Run: headless pygame with SDL's dummy video driver; simulated clock (each Clock.tick advances the game by its frame time, no real sleeping); random seed 0; keys injected as events and as key.get_pressed() state; no mouse input; restart key SPACE tapped at the start of phases 3 and 4.
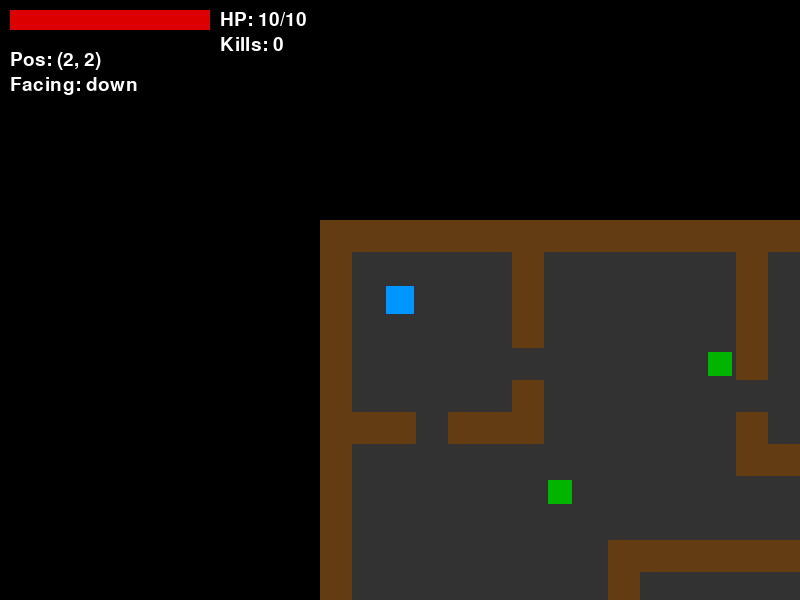
Frame 1 of 4 · flips 1–60 · no input
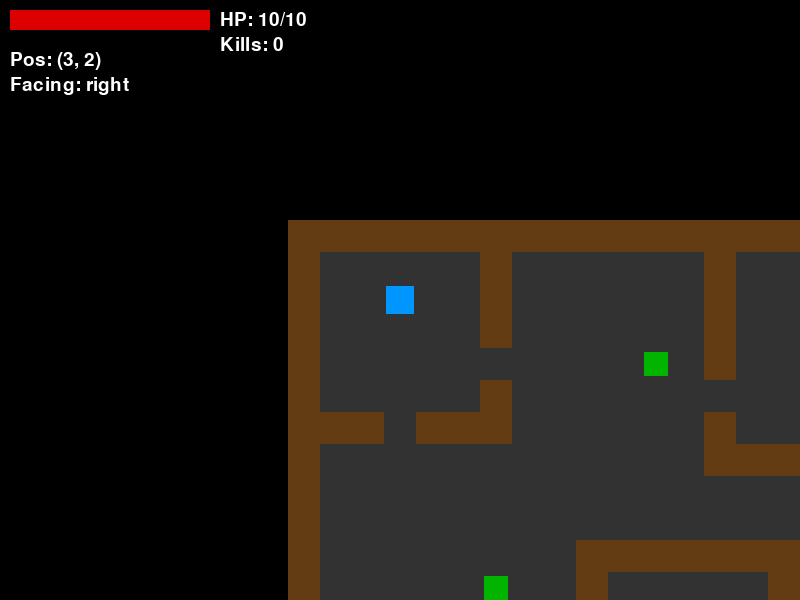
Frame 2 of 4 · flips 61–180 · tapped SPACE, RETURN · held RIGHT (→), D
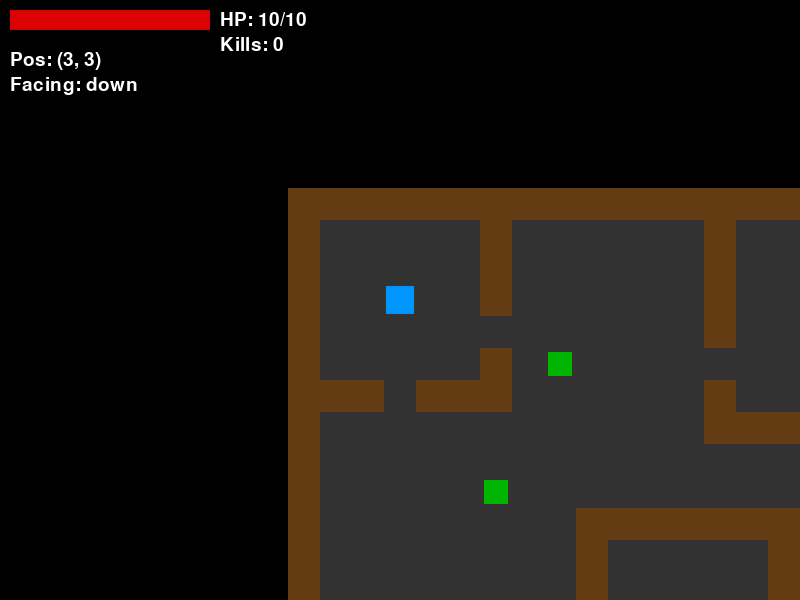
Frame 3 of 4 · flips 181–300 · tapped SPACE · held DOWN (↓), S
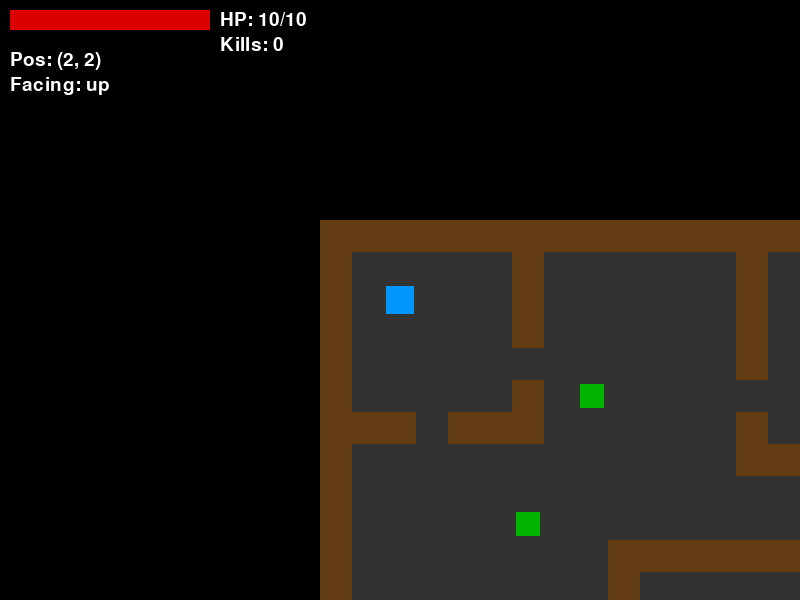
Frame 4 of 4 · flips 301–420 · tapped SPACE · held LEFT (←), A, UP (↑), W

The pygame program that drew these frames:

import pygame
import sys
import random

# --- Constants ---
SCREEN_WIDTH = 800
SCREEN_HEIGHT = 600
TILE_SIZE = 32
FPS = 60

# Colors
BLACK = (0, 0, 0)
WHITE = (255, 255, 255)
DARK_GRAY = (50, 50, 50)
BROWN = (100, 60, 20)
PLAYER_BLUE = (0, 150, 255)
ZOMBIE_GREEN = (0, 180, 0)
SKELETON_WHITE = (220, 220, 220)
HEALTH_RED = (220, 0, 0)
HEALTH_BG = (80, 0, 0)
ATTACK_YELLOW = (255, 200, 0)
COOLDOWN_BLUE = (0, 80, 160)

# --- Tile Map (25 columns x 20 rows) ---
# 0 = floor, 1 = wall
TILE_MAP = [
    [1,1,1,1,1,1,1,1,1,1,1,1,1,1,1,1,1,1,1,1,1,1,1,1,1],
    [1,0,0,0,0,0,1,0,0,0,0,0,0,1,0,0,0,0,0,0,0,0,0,0,1],
    [1,0,0,0,0,0,1,0,0,0,0,0,0,1,0,0,0,0,0,0,0,0,0,0,1],
    [1,0,0,0,0,0,1,0,0,0,0,0,0,1,0,0,0,0,0,0,0,0,0,0,1],
    [1,0,0,0,0,0,0,0,0,0,0,0,0,1,0,0,0,0,0,0,0,0,0,0,1],
    [1,0,0,0,0,0,1,0,0,0,0,0,0,0,0,0,0,0,0,0,0,0,0,0,1],
    [1,1,1,0,1,1,1,0,0,0,0,0,0,1,0,0,0,0,0,0,0,0,0,0,1],
    [1,0,0,0,0,0,0,0,0,0,0,0,0,1,1,1,1,0,1,1,1,1,1,1,1],
    [1,0,0,0,0,0,0,0,0,0,0,0,0,0,0,0,0,0,0,0,0,0,0,0,1],
    [1,0,0,0,0,0,0,0,0,0,0,0,0,0,0,0,0,0,0,0,0,0,0,0,1],
    [1,0,0,0,0,0,0,0,0,1,1,1,1,1,1,1,0,0,0,0,0,0,0,0,1],
    [1,0,0,0,0,0,0,0,0,1,0,0,0,0,0,1,0,0,0,0,0,0,0,0,1],
    [1,0,0,0,0,0,0,0,0,1,0,0,0,0,0,1,0,0,0,0,0,0,0,0,1],
    [1,1,1,1,1,0,1,1,1,1,0,0,0,0,0,1,1,1,1,0,1,1,1,1,1],
    [1,0,0,0,0,0,0,0,0,0,0,0,0,0,0,0,0,0,0,0,0,0,0,0,1],
    [1,0,0,0,0,0,0,0,0,1,0,0,0,0,0,1,0,0,0,0,0,0,0,0,1],
    [1,0,0,0,0,0,0,0,0,1,0,0,0,0,0,1,0,0,0,0,0,0,0,0,1],
    [1,0,0,0,0,0,0,0,0,1,1,1,0,1,1,1,0,0,0,0,0,0,0,0,1],
    [1,0,0,0,0,0,0,0,0,0,0,0,0,0,0,0,0,0,0,0,0,0,0,0,1],
    [1,1,1,1,1,1,1,1,1,1,1,1,1,1,1,1,1,1,1,1,1,1,1,1,1],
]


class Player:
    def __init__(self, x, y):
        self.x = x  # tile x
        self.y = y  # tile y
        self.color = PLAYER_BLUE
        self.speed = 1
        self.health = 10
        self.max_health = 10
        self.damage_cooldown = 0  # frames until player can be hurt again
        self.facing = "down"      # last movement direction
        self.attack_timer = 0     # cooldown: frames until next attack
        self.attacking = False    # currently showing attack animation?
        self.attack_frame = 0     # frames left in attack animation

    def move(self, dx, dy, tile_map):
        """Try to move by (dx, dy) tiles. Update facing direction."""
        # Update facing regardless of whether we can move
        if dx == 1:
            self.facing = "right"
        elif dx == -1:
            self.facing = "left"
        elif dy == -1:
            self.facing = "up"
        elif dy == 1:
            self.facing = "down"

        new_x = self.x + dx * self.speed
        new_y = self.y + dy * self.speed
        if 0 <= new_y < len(tile_map) and 0 <= new_x < len(tile_map[0]):
            if tile_map[new_y][new_x] == 0:
                self.x = new_x
                self.y = new_y

    def attack(self, enemies):
        """Attack the tile in front of the player. Damages any enemy there."""
        if self.attack_timer > 0:
            return  # Still cooling down

        self.attack_timer = 30  # 0.5 second cooldown at 60 FPS
        self.attacking = True
        self.attack_frame = 6   # Show animation for 6 frames

        # Find the target tile
        tx, ty = self.x, self.y
        if self.facing == "up":
            ty -= 1
        elif self.facing == "down":
            ty += 1
        elif self.facing == "left":
            tx -= 1
        elif self.facing == "right":
            tx += 1

        # Check if any enemy is on that tile
        for enemy in enemies:
            if enemy.x == tx and enemy.y == ty and enemy.health > 0:
                enemy.take_damage(3)

    def update(self):
        """Tick down cooldown timers."""
        if self.damage_cooldown > 0:
            self.damage_cooldown -= 1
        if self.attack_timer > 0:
            self.attack_timer -= 1
        if self.attack_frame > 0:
            self.attack_frame -= 1
        else:
            self.attacking = False

    def draw(self, screen, camera_x, camera_y):
        """Draw the player."""
        px = self.x * TILE_SIZE - camera_x
        py = self.y * TILE_SIZE - camera_y

        # Flash white when recently damaged
        color = self.color
        if self.damage_cooldown > 50:
            color = WHITE

        pygame.draw.rect(screen, color, (px + 2, py + 2, TILE_SIZE - 4, TILE_SIZE - 4))

    def draw_attack(self, screen, camera_x, camera_y):
        """Draw the attack animation (yellow flash on target tile)."""
        if not self.attacking or self.attack_frame <= 0:
            return

        tx, ty = self.x, self.y
        if self.facing == "up":
            ty -= 1
        elif self.facing == "down":
            ty += 1
        elif self.facing == "left":
            tx -= 1
        elif self.facing == "right":
            tx += 1

        ax = tx * TILE_SIZE - camera_x
        ay = ty * TILE_SIZE - camera_y
        pygame.draw.rect(screen, ATTACK_YELLOW, (ax + 4, ay + 4, TILE_SIZE - 8, TILE_SIZE - 8))


class Enemy:
    def __init__(self, x, y, enemy_type):
        self.x = x
        self.y = y
        self.enemy_type = enemy_type
        self.move_timer = 0
        self.hit_flash = 0      # frames of white flash remaining
        self.death_timer = -1    # -1 means alive; > 0 means playing death animation

        if enemy_type == "zombie":
            self.color = ZOMBIE_GREEN
            self.health = 3
            self.move_delay = 30
        elif enemy_type == "skeleton":
            self.color = SKELETON_WHITE
            self.health = 5
            self.move_delay = 20

    def take_damage(self, amount):
        """Reduce health and trigger visual effects."""
        self.health -= amount
        self.hit_flash = 5
        if self.health <= 0:
            self.death_timer = 10  # Death animation lasts 10 frames

    def is_alive(self):
        """Returns True if enemy is still active (alive or dying)."""
        if self.health > 0:
            return True
        return self.death_timer > 0  # Still around during death animation

    def update(self, tile_map, player):
        """Move the enemy and tick timers."""
        # Tick visual effect timers
        if self.hit_flash > 0:
            self.hit_flash -= 1

        if self.death_timer > 0:
            self.death_timer -= 1
            return  # Don't move while dying

        if self.health <= 0:
            return  # Dead, waiting to be removed

        # Movement AI
        self.move_timer += 1
        if self.move_timer < self.move_delay:
            return

        self.move_timer = 0
        dx, dy = 0, 0

        if self.enemy_type == "zombie":
            direction = random.choice([(0, -1), (0, 1), (-1, 0), (1, 0)])
            dx, dy = direction

        elif self.enemy_type == "skeleton":
            if player.x > self.x:
                dx = 1
            elif player.x < self.x:
                dx = -1
            elif player.y > self.y:
                dy = 1
            elif player.y < self.y:
                dy = -1

        new_x = self.x + dx
        new_y = self.y + dy
        if 0 <= new_y < len(tile_map) and 0 <= new_x < len(tile_map[0]):
            if tile_map[new_y][new_x] == 0:
                self.x = new_x
                self.y = new_y

    def draw(self, screen, camera_x, camera_y):
        """Draw the enemy with hit flash and death effects."""
        if self.health <= 0 and self.death_timer <= 0:
            return  # Fully dead, don't draw

        px = self.x * TILE_SIZE - camera_x
        py = self.y * TILE_SIZE - camera_y

        # Pick the color
        color = self.color
        if self.health <= 0:
            # Death animation: rapid flash between white and normal color
            color = WHITE if self.death_timer % 2 == 0 else self.color
        elif self.hit_flash > 0:
            color = WHITE

        pygame.draw.rect(screen, color, (px + 4, py + 4, TILE_SIZE - 8, TILE_SIZE - 8))


class Game:
    def __init__(self):
        pygame.init()
        self.screen = pygame.display.set_mode((SCREEN_WIDTH, SCREEN_HEIGHT))
        pygame.display.set_caption("Dungeon Crawler")
        self.clock = pygame.time.Clock()
        self.font = pygame.font.Font(None, 28)
        self.big_font = pygame.font.Font(None, 64)

        self.tile_map = TILE_MAP
        self.player = Player(2, 2)
        self.enemies = []
        self.spawn_enemies()
        self.camera_x = 0
        self.camera_y = 0
        self.kill_count = 0
        self.running = True
        self.game_over = False

    def spawn_enemies(self):
        """Place enemies on floor tiles."""
        self.enemies = []
        # Zombies
        self.enemies.append(Enemy(7, 8, "zombie"))
        self.enemies.append(Enemy(11, 4, "zombie"))
        self.enemies.append(Enemy(3, 15, "zombie"))
        # Skeletons
        self.enemies.append(Enemy(20, 16, "skeleton"))
        self.enemies.append(Enemy(12, 14, "skeleton"))

    def restart(self):
        """Reset the game to its initial state."""
        self.player = Player(2, 2)
        self.enemies = []
        self.spawn_enemies()
        self.kill_count = 0
        self.game_over = False

    def handle_input(self):
        """Process events."""
        for event in pygame.event.get():
            if event.type == pygame.QUIT:
                self.running = False
            elif event.type == pygame.KEYDOWN:
                if event.key == pygame.K_ESCAPE:
                    self.running = False

                if self.game_over:
                    if event.key == pygame.K_SPACE:
                        self.restart()
                else:
                    if event.key == pygame.K_UP:
                        self.player.move(0, -1, self.tile_map)
                    elif event.key == pygame.K_DOWN:
                        self.player.move(0, 1, self.tile_map)
                    elif event.key == pygame.K_LEFT:
                        self.player.move(-1, 0, self.tile_map)
                    elif event.key == pygame.K_RIGHT:
                        self.player.move(1, 0, self.tile_map)
                    elif event.key == pygame.K_SPACE:
                        self.player.attack(self.enemies)

    def update(self):
        """Update game state each frame."""
        if self.game_over:
            return

        # Update player timers
        self.player.update()

        # Update enemies
        for enemy in self.enemies:
            enemy.update(self.tile_map, self.player)

        # Remove fully dead enemies (death animation finished)
        before = len(self.enemies)
        self.enemies = [e for e in self.enemies if e.is_alive()]
        self.kill_count += before - len(self.enemies)

        # Check enemy-player collision (only living enemies deal damage)
        for enemy in self.enemies:
            if enemy.health <= 0:
                continue  # Dying enemies don't hurt you
            if enemy.x == self.player.x and enemy.y == self.player.y:
                if self.player.damage_cooldown <= 0:
                    self.player.health -= 1
                    self.player.damage_cooldown = 60

        # Check for player death
        if self.player.health <= 0:
            self.game_over = True

        # Camera follows player
        self.camera_x = self.player.x * TILE_SIZE - SCREEN_WIDTH // 2 + TILE_SIZE // 2
        self.camera_y = self.player.y * TILE_SIZE - SCREEN_HEIGHT // 2 + TILE_SIZE // 2

    def draw(self):
        """Draw the tile map, entities, effects, and HUD."""
        self.screen.fill(BLACK)

        # Draw tiles
        for row in range(len(self.tile_map)):
            for col in range(len(self.tile_map[row])):
                sx = col * TILE_SIZE - self.camera_x
                sy = row * TILE_SIZE - self.camera_y
                if sx < -TILE_SIZE or sx > SCREEN_WIDTH:
                    continue
                if sy < -TILE_SIZE or sy > SCREEN_HEIGHT:
                    continue

                tile = self.tile_map[row][col]
                if tile == 1:
                    pygame.draw.rect(self.screen, BROWN, (sx, sy, TILE_SIZE, TILE_SIZE))
                else:
                    pygame.draw.rect(self.screen, DARK_GRAY, (sx, sy, TILE_SIZE, TILE_SIZE))

        # Draw attack animation (behind enemies so it looks like a slash)
        self.player.draw_attack(self.screen, self.camera_x, self.camera_y)

        # Draw enemies
        for enemy in self.enemies:
            enemy.draw(self.screen, self.camera_x, self.camera_y)

        # Draw player
        self.player.draw(self.screen, self.camera_x, self.camera_y)

        # --- HUD ---
        # Health bar
        bar_width = 200
        bar_height = 20
        bar_x = 10
        bar_y = 10
        health_ratio = max(0, self.player.health / self.player.max_health)
        pygame.draw.rect(self.screen, HEALTH_BG, (bar_x, bar_y, bar_width, bar_height))
        pygame.draw.rect(self.screen, HEALTH_RED, (bar_x, bar_y, int(bar_width * health_ratio), bar_height))

        # Attack cooldown bar (small blue bar under health)
        cooldown_width = 100
        cooldown_height = 8
        if self.player.attack_timer > 0:
            cooldown_ratio = self.player.attack_timer / 30
            pygame.draw.rect(self.screen, COOLDOWN_BLUE,
                             (bar_x, bar_y + bar_height + 4, int(cooldown_width * cooldown_ratio), cooldown_height))

        # HP text
        hp_text = self.font.render(f"HP: {self.player.health}/{self.player.max_health}", True, WHITE)
        self.screen.blit(hp_text, (bar_x + bar_width + 10, bar_y))

        # Kill counter
        kill_text = self.font.render(f"Kills: {self.kill_count}", True, WHITE)
        self.screen.blit(kill_text, (bar_x + bar_width + 10, bar_y + 25))

        # Position
        pos_text = self.font.render(f"Pos: ({self.player.x}, {self.player.y})", True, WHITE)
        self.screen.blit(pos_text, (10, 50))

        # Facing indicator
        face_text = self.font.render(f"Facing: {self.player.facing}", True, WHITE)
        self.screen.blit(face_text, (10, 75))

        # Game over overlay
        if self.game_over:
            overlay = pygame.Surface((SCREEN_WIDTH, SCREEN_HEIGHT))
            overlay.set_alpha(150)
            overlay.fill(BLACK)
            self.screen.blit(overlay, (0, 0))

            game_over_text = self.big_font.render("GAME OVER", True, HEALTH_RED)
            text_rect = game_over_text.get_rect(center=(SCREEN_WIDTH // 2, SCREEN_HEIGHT // 2 - 40))
            self.screen.blit(game_over_text, text_rect)

            kills_text = self.font.render(f"Enemies defeated: {self.kill_count}", True, WHITE)
            kills_rect = kills_text.get_rect(center=(SCREEN_WIDTH // 2, SCREEN_HEIGHT // 2 + 10))
            self.screen.blit(kills_text, kills_rect)

            restart_text = self.font.render("Press SPACE to restart", True, WHITE)
            restart_rect = restart_text.get_rect(center=(SCREEN_WIDTH // 2, SCREEN_HEIGHT // 2 + 50))
            self.screen.blit(restart_text, restart_rect)

        pygame.display.flip()

    def run(self):
        """Main game loop."""
        while self.running:
            self.handle_input()
            self.update()
            self.draw()
            self.clock.tick(FPS)

        pygame.quit()
        sys.exit()


if __name__ == "__main__":
    game = Game()
    game.run()
